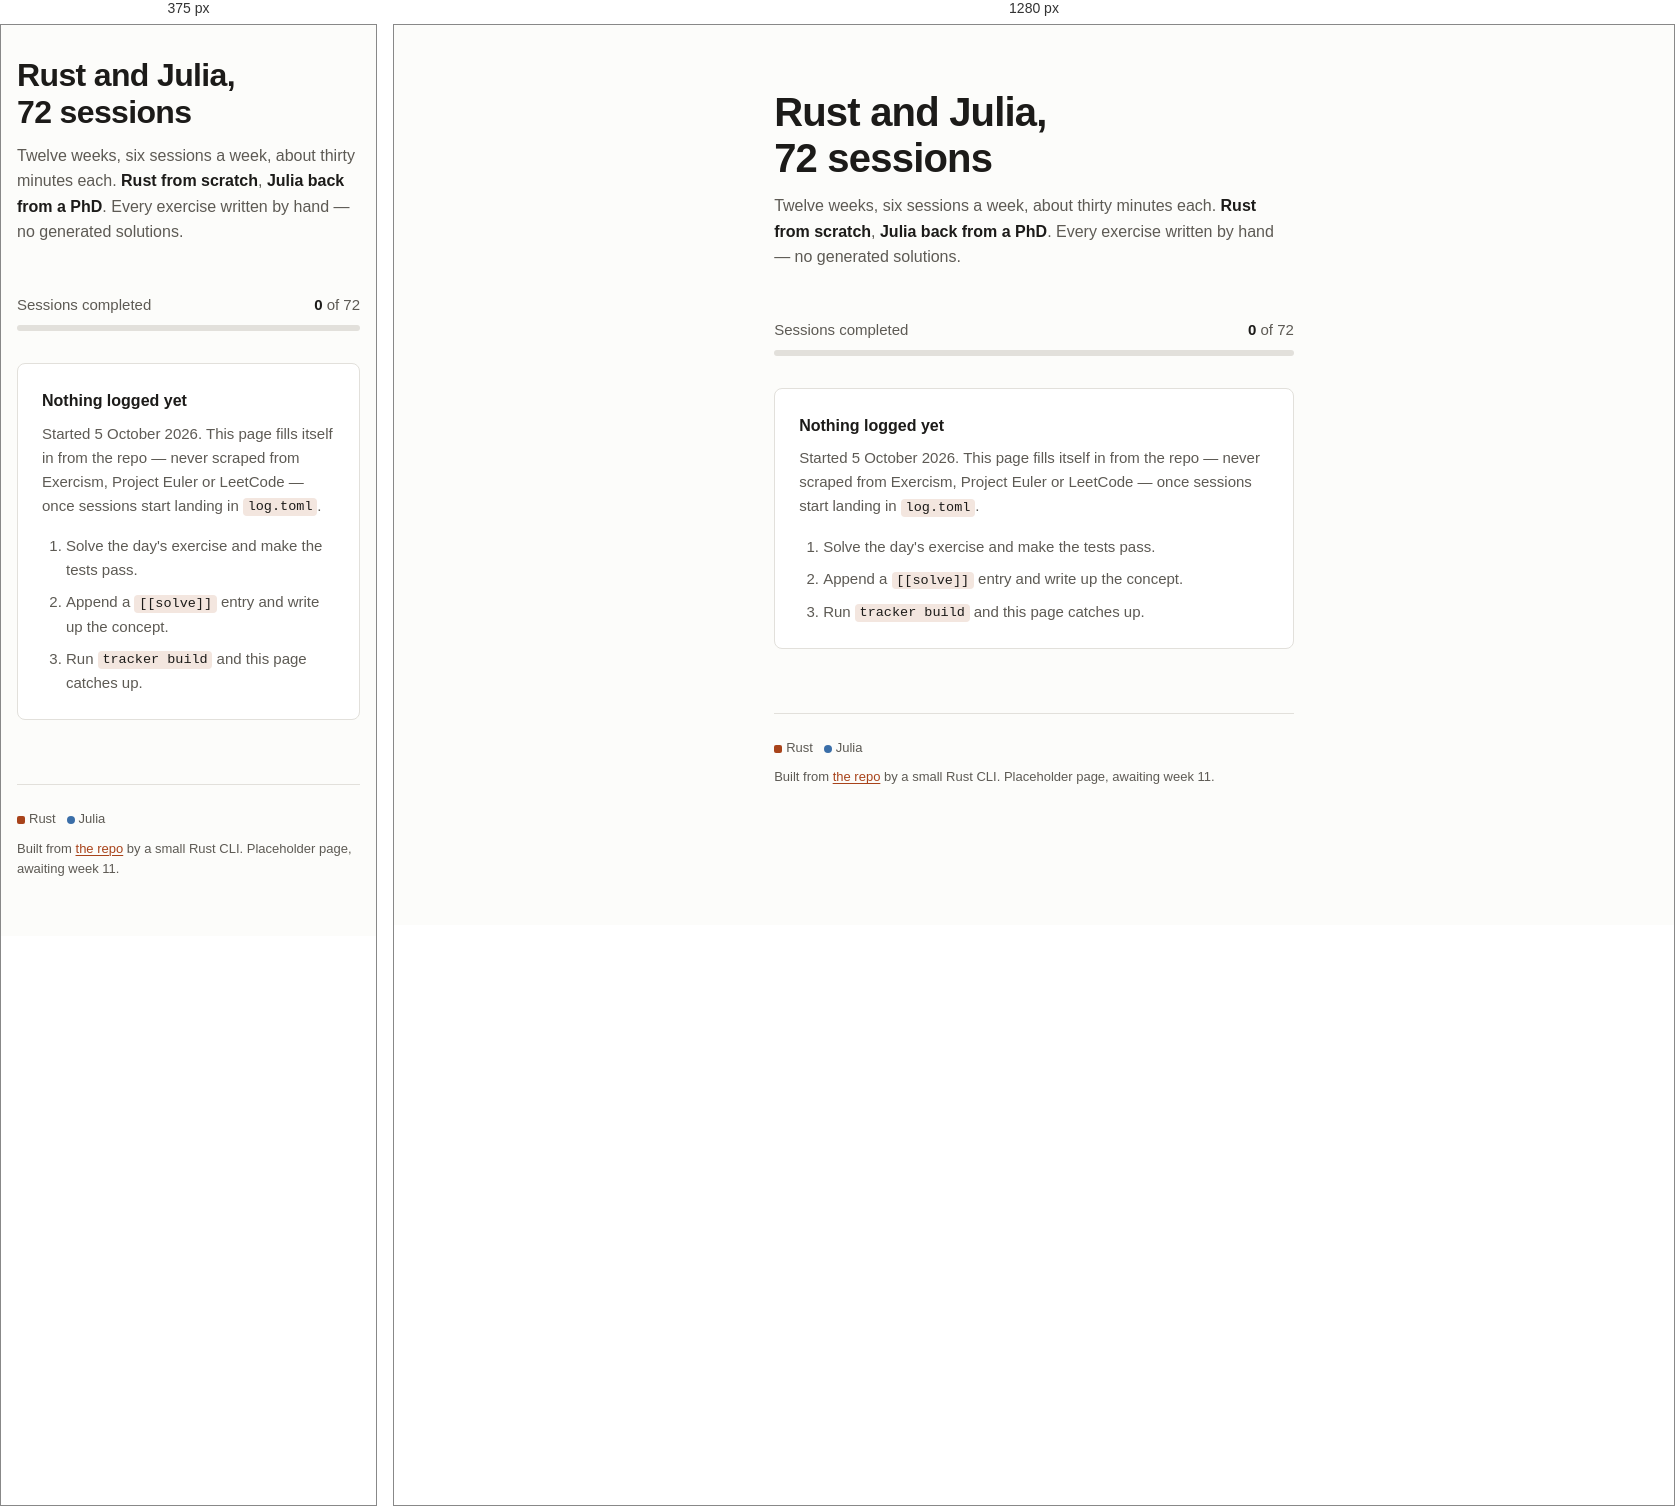
Rendered at 375 px and 1280 px, left to right.

<!-- file: index.html -->
<!doctype html>
<!--
  PLACEHOLDER. Hand-written, committed so the Vercel pipeline can be proven
  before the tracker exists.

  In week 11 `tracker build` overwrites this file with the generated page.
  Nothing here is generated and nothing here is a stat: there are no sessions
  logged yet, so the page says so rather than rendering zeros.
-->
<html lang="en">
<head>
<meta charset="utf-8">
<meta name="viewport" content="width=device-width, initial-scale=1">
<title>Rust and Julia, 72 sessions</title>
<meta name="description" content="A 12-week log of learning Rust and refreshing Julia, six short sessions a week.">
<link rel="stylesheet" href="assets/style.css">
</head>
<body>
<main class="wrap">

  <h1 class="site-title">Rust and Julia,<br>72 sessions</h1>

  <p class="lede">
    Twelve weeks, six sessions a week, about thirty minutes each.
    <strong>Rust from scratch</strong>, <strong>Julia back from a PhD</strong>.
    Every exercise written by hand — no generated solutions.
  </p>

  <div class="progress-label">
    <span>Sessions completed</span>
    <span><b>0</b> of 72</span>
  </div>
  <div class="progress-track" role="img" aria-label="0 of 72 sessions completed">
    <div class="progress-fill" style="width:0%"></div>
  </div>

  <section class="empty" aria-labelledby="soon">
    <h2 id="soon">Nothing logged yet</h2>
    <p>
      Started 5 October 2026. This page fills itself in from the repo — never
      scraped from Exercism, Project Euler or LeetCode — once sessions start
      landing in <code>log.toml</code>.
    </p>
    <ol>
      <li>Solve the day's exercise and make the tests pass.</li>
      <li>Append a <code>[[solve]]</code> entry and write up the concept.</li>
      <li>Run <code>tracker build</code> and this page catches up.</li>
    </ol>
  </section>

  <footer>
    <p>
      <span class="chip chip-rust">Rust</span> &nbsp;
      <span class="chip chip-julia">Julia</span>
    </p>
    <p>
      Built from <a href="https://github.com/ErikPillon/learning">the repo</a>
      by a small Rust CLI. Placeholder page, awaiting week 11.
    </p>
  </footer>

</main>
</body>
</html>


/* @media block from assets/style.css */
@media (max-width: 480px) { .wrap { padding-top: var(--s8); } }